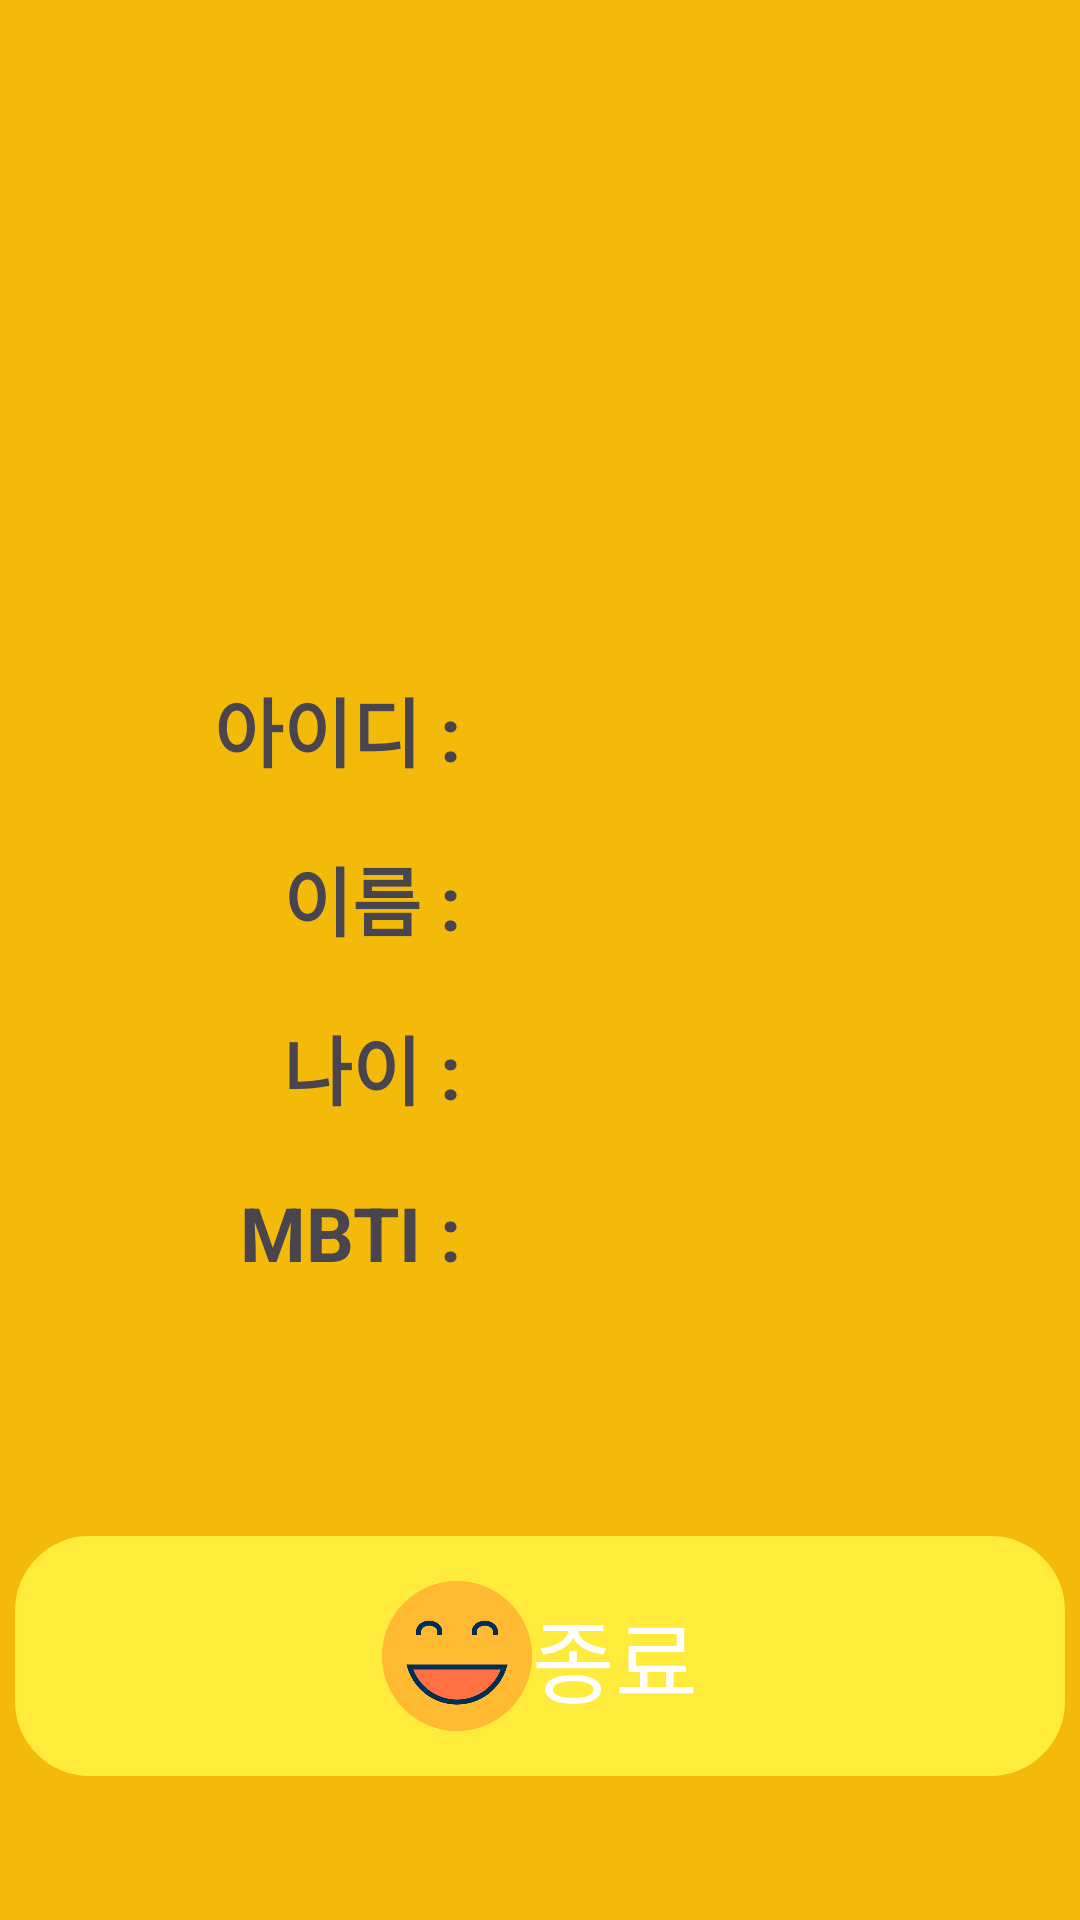

Write the Android layout XML for this screen, with the resource values it uses.
<!-- AndroidManifest.xml: application theme Theme.Assignment_sign_in -->
<!-- res/layout/activity_home.xml -->
<?xml version="1.0" encoding="utf-8"?>
<androidx.constraintlayout.widget.ConstraintLayout xmlns:android="http://schemas.android.com/apk/res/android"
    xmlns:app="http://schemas.android.com/apk/res-auto"
    xmlns:tools="http://schemas.android.com/tools"
    android:id="@+id/main"
    android:layout_width="match_parent"
    android:layout_height="match_parent"
    android:background="#F4BA09"
    tools:context=".HomeActivity">

    <ImageView
        android:id="@+id/iv_home_title"
        android:layout_width="148dp"
        android:layout_height="125dp"
        android:layout_marginTop="56dp"
        android:src="@drawable/ryan1"
        app:layout_constraintEnd_toEndOf="parent"
        app:layout_constraintHorizontal_bias="0.52"
        app:layout_constraintStart_toStartOf="parent"
        app:layout_constraintTop_toTopOf="parent" />


    <TextView
        android:id="@+id/tv_home_id_title"
        android:layout_width="0dp"
        android:layout_height="wrap_content"
        android:layout_marginTop="44dp"
        android:gravity="end"
        android:text="아이디 : "
        android:textSize="25sp"
        android:textStyle="bold"
        app:layout_constraintEnd_toStartOf="@id/tv_home_id_value"
        app:layout_constraintHorizontal_bias="0.093"
        app:layout_constraintHorizontal_weight="1"
        app:layout_constraintStart_toStartOf="parent"
        app:layout_constraintTop_toBottomOf="@id/iv_home_title"
        tools:layout_editor_absoluteY="273dp" />

    <TextView
        android:id="@+id/tv_home_id_value"
        android:layout_width="200dp"
        android:layout_height="50dp"
        android:layout_marginTop="44dp"
        android:textSize="25sp"
        android:textStyle="bold"
        app:layout_constraintEnd_toEndOf="parent"
        app:layout_constraintHorizontal_bias="0.0"
        app:layout_constraintStart_toEndOf="@+id/tv_home_id_title"
        app:layout_constraintTop_toBottomOf="@+id/iv_home_title"
        app:layout_constraintVertical_bias="0.0" />

    <TextView
        android:id="@+id/tv_home_name_title"
        android:layout_width="0dp"
        android:layout_height="wrap_content"
        android:layout_marginTop="20dp"
        android:gravity="end"
        android:text="이름 : "
        android:textSize="25sp"
        android:textStyle="bold"
        app:layout_constraintEnd_toStartOf="@id/tv_home_name_value"
        app:layout_constraintHorizontal_bias="0.093"
        app:layout_constraintHorizontal_weight="1"
        app:layout_constraintStart_toStartOf="parent"
        app:layout_constraintTop_toBottomOf="@id/tv_home_id_title" />


    <TextView
        android:id="@+id/tv_home_name_value"
        android:layout_width="200dp"
        android:layout_height="50dp"
        android:layout_marginTop="20dp"
        android:text=""
        android:textSize="25sp"
        android:textStyle="bold"
        app:layout_constraintEnd_toEndOf="parent"
        app:layout_constraintHorizontal_bias="0.0"
        app:layout_constraintHorizontal_weight="1"
        app:layout_constraintStart_toEndOf="@+id/tv_home_name_title"
        app:layout_constraintTop_toBottomOf="@+id/tv_home_id_title" />

    <TextView
        android:id="@+id/tv_home_age_title"
        android:layout_width="0dp"
        android:layout_height="wrap_content"
        android:layout_marginTop="20dp"
        android:gravity="end"
        android:text="나이 : "
        android:textSize="25sp"
        android:textStyle="bold"
        app:layout_constraintEnd_toStartOf="@id/tv_home_age_value"
        app:layout_constraintHorizontal_weight="1"
        app:layout_constraintStart_toStartOf="parent"
        app:layout_constraintTop_toBottomOf="@id/tv_home_name_title" />

    <TextView
        android:id="@+id/tv_home_age_value"
        android:layout_width="200dp"
        android:layout_height="50dp"
        android:layout_marginTop="20dp"
        android:text=""
        android:textSize="25sp"
        android:textStyle="bold"
        app:layout_constraintEnd_toEndOf="parent"
        app:layout_constraintHorizontal_bias="0.495"
        app:layout_constraintHorizontal_weight="1"
        app:layout_constraintStart_toEndOf="@id/tv_home_age_title"
        app:layout_constraintTop_toBottomOf="@+id/tv_home_name_title" />


    <TextView
        android:id="@+id/tv_home_mbti_title"
        android:layout_width="0dp"
        android:layout_height="wrap_content"
        android:layout_marginTop="20dp"
        android:gravity="end"
        android:text="MBTI : "
        android:textSize="25sp"
        android:textStyle="bold"
        app:layout_constraintEnd_toStartOf="@id/tv_home_mbti_value"
        app:layout_constraintHorizontal_weight="1"
        app:layout_constraintStart_toStartOf="parent"
        app:layout_constraintTop_toBottomOf="@id/tv_home_age_title" />

    <TextView
        android:id="@+id/tv_home_mbti_value"
        android:layout_width="200dp"
        android:layout_height="50dp"
        android:layout_marginTop="20dp"
        android:text=""
        android:textSize="25sp"
        android:textStyle="bold"
        app:layout_constraintEnd_toEndOf="parent"
        app:layout_constraintHorizontal_bias="0.495"
        app:layout_constraintHorizontal_weight="1"
        app:layout_constraintStart_toEndOf="@id/tv_home_mbti_title"
        app:layout_constraintTop_toBottomOf="@+id/tv_home_age_title" />


    <androidx.constraintlayout.widget.ConstraintLayout
        android:id="@+id/btn_exit_home"
        android:layout_width="350dp"
        android:layout_height="80dp"
        android:layout_marginBottom="48dp"
        android:background="@drawable/selector_btn_exit_home_bg_color"
        app:layout_constraintBottom_toBottomOf="parent"
        app:layout_constraintEnd_toEndOf="parent"
        app:layout_constraintStart_toStartOf="parent">

        <androidx.constraintlayout.widget.ConstraintLayout
            android:layout_width="wrap_content"
            android:layout_height="wrap_content"
            app:layout_constraintBottom_toBottomOf="parent"
            app:layout_constraintEnd_toEndOf="parent"
            app:layout_constraintStart_toStartOf="parent"
            app:layout_constraintTop_toTopOf="parent">

            <ImageView
                android:id="@+id/iv_exit_home"
                android:layout_width="50dp"
                android:layout_height="50dp"
                android:src="@drawable/selector_exit_home_img"
                app:layout_constraintBottom_toBottomOf="parent"
                app:layout_constraintEnd_toStartOf="@+id/tv_exit_home"
                app:layout_constraintStart_toStartOf="parent"
                app:layout_constraintTop_toTopOf="parent" />

            <TextView
                android:id="@+id/tv_exit_home"
                android:layout_width="wrap_content"
                android:layout_height="wrap_content"
                android:text="종료"
                android:textColor="@color/selector_exit_home_tv_color"
                android:textSize="30sp"
                app:layout_constraintBottom_toBottomOf="parent"
                app:layout_constraintEnd_toEndOf="parent"
                app:layout_constraintTop_toTopOf="parent" />

        </androidx.constraintlayout.widget.ConstraintLayout>

    </androidx.constraintlayout.widget.ConstraintLayout>

</androidx.constraintlayout.widget.ConstraintLayout>
<!-- resources referenced by this layout -->
<resources>
  <!-- drawable selector_btn_exit_home_bg_color (drawable) -->
  <?xml version="1.0" encoding="utf-8"?>
  <selector xmlns:android="http://schemas.android.com/apk/res/android">
      <item android:state_pressed="true">
          <shape>
              android:shape="rectangle">
              <stroke
                  android:width="10dp"
                  android:color="#E91E63" />
              <solid
                  android:color="#E91E63" />
              <corners android:radius="20dp"/>
          </shape>
      </item>
      <item android:state_pressed="false">
          <shape>
              android:shape="rectangle">
              <stroke
                  android:width="10dp"
                  android:color="#FFEB3B" />
              <solid
                  android:color="#FFEB3B" />
              <corners android:radius="20dp"/>
          </shape>
      </item>
  </selector>
  <!-- drawable selector_exit_home_img (drawable) -->
  <?xml version="1.0" encoding="utf-8"?>
  <selector xmlns:android="http://schemas.android.com/apk/res/android">
      <item android:state_pressed="true" android:drawable="@drawable/exit_home_pressed_true"/>
      <item android:state_pressed="false" android:drawable="@drawable/exit_home_pressed_false"/>
  </selector>
  <style name="Theme.Assignment_sign_in" parent="Base.Theme.Assignment_sign_in" />
  <!-- drawable exit_home_pressed_true: png bitmap (drawable, 26184 bytes) -->
  <!-- drawable exit_home_pressed_false: png bitmap (drawable, 21292 bytes) -->
  <style name="Base.Theme.Assignment_sign_in" parent="Theme.Material3.DayNight.NoActionBar">
          
          
      </style>
</resources>
